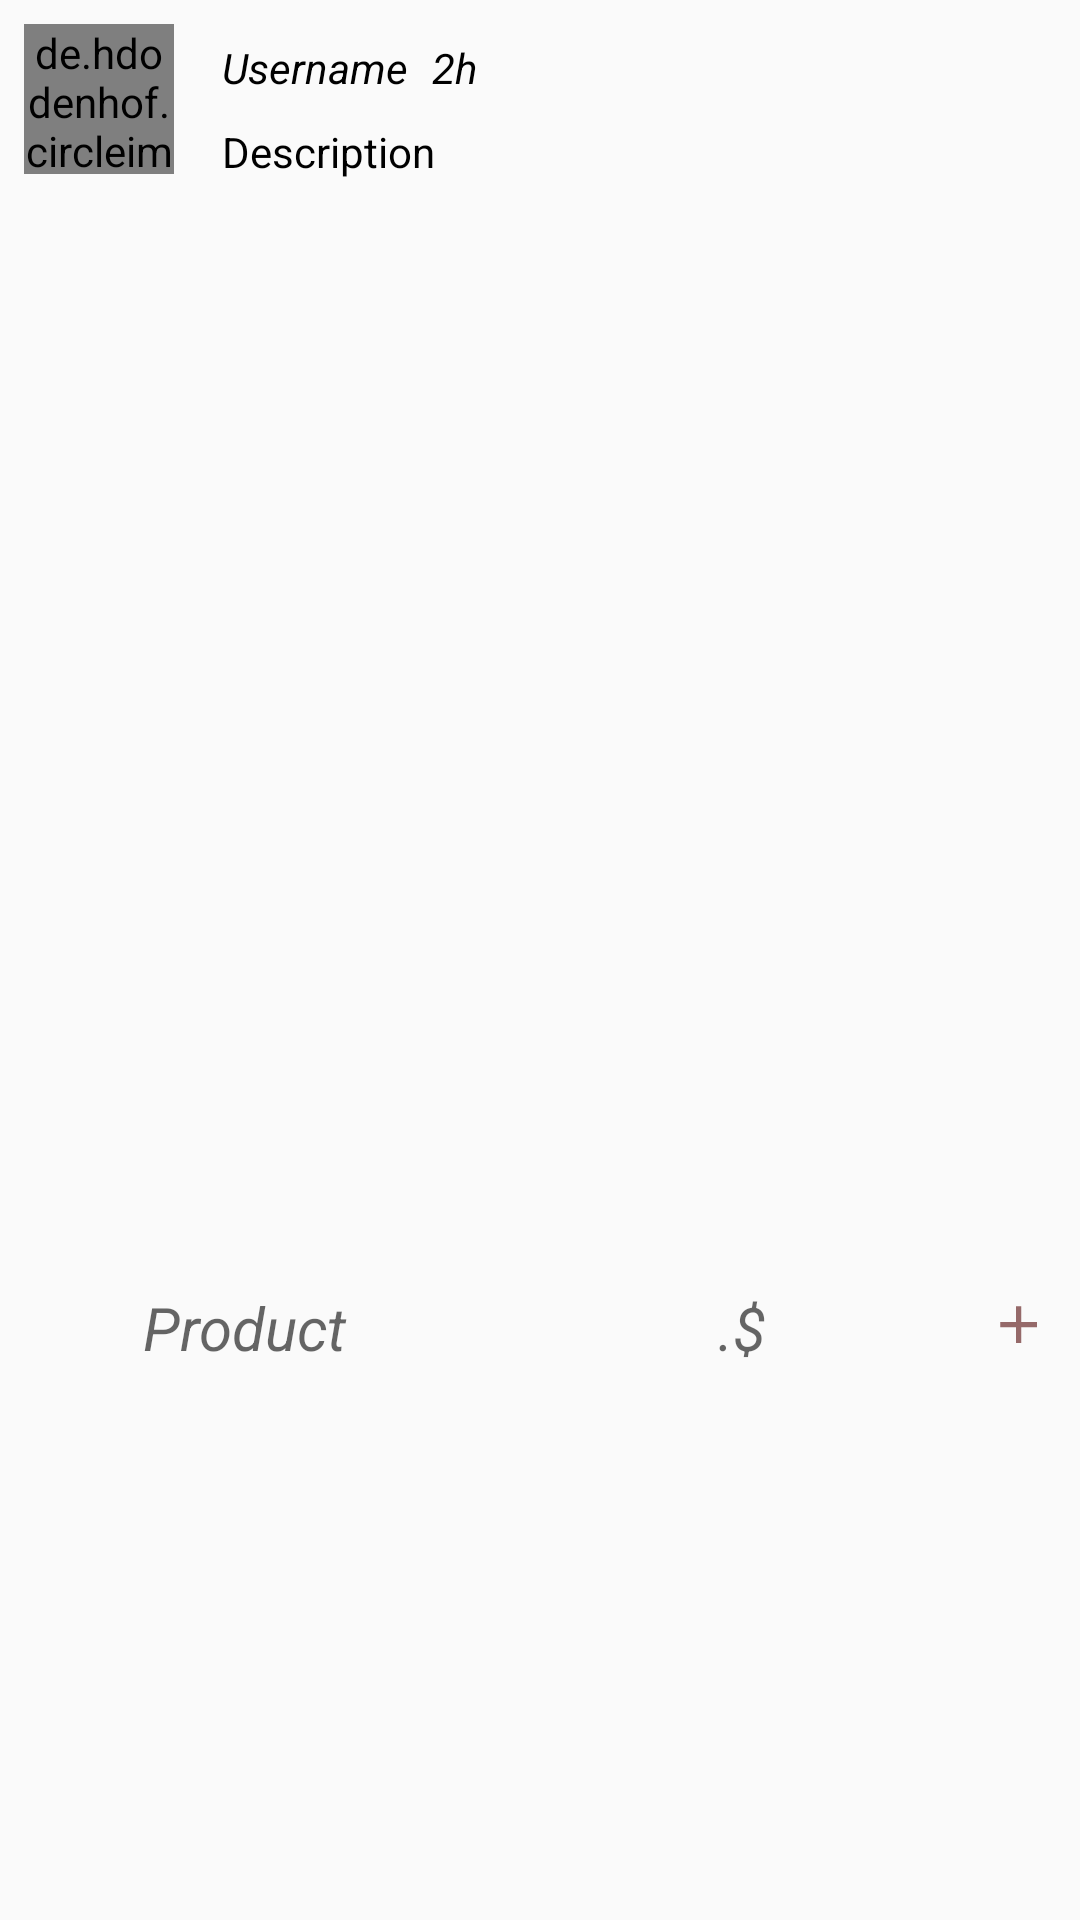

Write the Android layout XML for this screen, with the resource values it uses.
<!-- AndroidManifest.xml: application theme Theme.Hopol -->
<!-- res/layout/home_items.xml -->
<?xml version="1.0" encoding="utf-8"?>
<RelativeLayout xmlns:android="http://schemas.android.com/apk/res/android"
    xmlns:tools="http://schemas.android.com/tools"
    android:layout_width="match_parent"
    android:layout_height="wrap_content"
    xmlns:app="http://schemas.android.com/apk/res-auto">


    <de.hdodenhof.circleimageview.CircleImageView
        android:id="@+id/profileImage"
        android:layout_width="50dp"
        android:layout_height="50dp"
        android:layout_marginStart="8dp"
        android:layout_marginTop="8dp"
        android:layout_marginEnd="8dp"

        android:layout_marginBottom="8dp"
        android:src="@drawable/baseline_person_24"
        app:civ_border_color="#6A6A6A"
        app:civ_border_width="1dp" />

    <LinearLayout
        android:layout_width="wrap_content"
        android:layout_height="wrap_content"
        android:layout_toEndOf="@id/profileImage"
        android:orientation="vertical"
        android:layout_marginStart="8dp"
        android:layout_marginTop="8dp"
        android:layout_marginEnd="8dp"
        android:layout_marginBottom="8dp">

        <LinearLayout
            android:layout_width="match_parent"
            android:layout_height="wrap_content"
            android:gravity="center_vertical"
            android:orientation="horizontal"
            android:layout_marginTop="5dp">

            <TextView
                android:id="@+id/nameHm"
                android:layout_width="wrap_content"
                android:layout_height="wrap_content"
                android:layout_marginEnd="8dp"
                android:text="Username"
                android:textColor="#000"
                android:textStyle="italic" />

            <TextView
                android:id="@+id/timeHm"
                android:layout_width="wrap_content"
                android:layout_height="wrap_content"
                android:text="2h"
                android:textColor="#000"
                android:textStyle="italic" />
        </LinearLayout>

        <TextView
            android:layout_width="match_parent"
            android:layout_height="wrap_content"
            android:id="@+id/descriptionHm"
            android:paddingTop="5dp"
            android:text="Description"
            android:textColor="#000"
            android:layout_marginTop="4dp" />

    </LinearLayout>



    <ImageView
        android:layout_width="match_parent"
        android:layout_height="350dp"
        android:layout_below="@+id/profileImage"
        android:scaleType="centerCrop"
        android:id="@+id/imageView"


        />


    <RelativeLayout
        android:id="@+id/combidentLayout"
        android:layout_width="match_parent"
        android:layout_height="wrap_content"
        android:layout_below="@+id/imageView"
        android:layout_marginTop="8dp">



            <LinearLayout
                android:layout_width="match_parent"
                android:layout_height="wrap_content"
                android:orientation="horizontal"
                android:id="@+id/linearLayouwt1"
                android:layout_marginTop="5dp"
                android:weightSum="2">

                <TextView
                    android:id="@+id/productName"
                    android:layout_width="0dp"
                    android:layout_height="wrap_content"
                    android:layout_weight="1"
                    android:layout_marginEnd="3dp"
                    android:hint="Product"
                    android:textAlignment="center"
                    android:textSize="20sp"
                    android:textStyle="italic"
                    tools:ignore="RtlCompat" />

                <TextView
                    android:id="@+id/price"
                    android:layout_width="0dp"
                    android:layout_height="wrap_content"
                    android:layout_weight="1"
                    android:hint=".$"
                    android:textAlignment="center"
                    android:textSize="20sp"
                    android:textStyle="italic"
                    tools:ignore="RtlCompat" />


            <ImageView
                android:id="@+id/button_navigationbar"
                android:layout_width="21dp"
                android:layout_height="25dp"
                android:layout_marginEnd="10dp"
                android:src="@drawable/baseline_add_24"
                app:menu="@menu/menu" />
        </LinearLayout>




    </RelativeLayout>










</RelativeLayout>
<!-- resources referenced by this layout -->
<resources>
  <!-- drawable baseline_add_24 (drawable) -->
  <vector android:height="24dp" android:tint="#956969"
      android:viewportHeight="24" android:viewportWidth="24"
      android:width="24dp" xmlns:android="http://schemas.android.com/apk/res/android">
      <path android:fillColor="@android:color/white" android:pathData="M19,13h-6v6h-2v-6H5v-2h6V5h2v6h6v2z"/>
  </vector>
  <!-- drawable baseline_person_24 (drawable) -->
  <vector android:height="24dp" android:tint="#926868"
      android:viewportHeight="24" android:viewportWidth="24"
      android:width="24dp" xmlns:android="http://schemas.android.com/apk/res/android">
      <path android:fillColor="@android:color/white" android:pathData="M12,12c2.21,0 4,-1.79 4,-4s-1.79,-4 -4,-4 -4,1.79 -4,4 1.79,4 4,4zM12,14c-2.67,0 -8,1.34 -8,4v2h16v-2c0,-2.66 -5.33,-4 -8,-4z"/>
  </vector>
  <style name="Theme.Hopol" parent="Base.Theme.Hopol" />
  <style name="Base.Theme.Hopol" parent="Theme.AppCompat.Light.NoActionBar">
       <item name="android:windowLightStatusBar">true</item>
          <item name="android:statusBarColor">@color/thistel</item>
      </style>
  <color name="thistel">#8b7b8b</color>
</resources>
